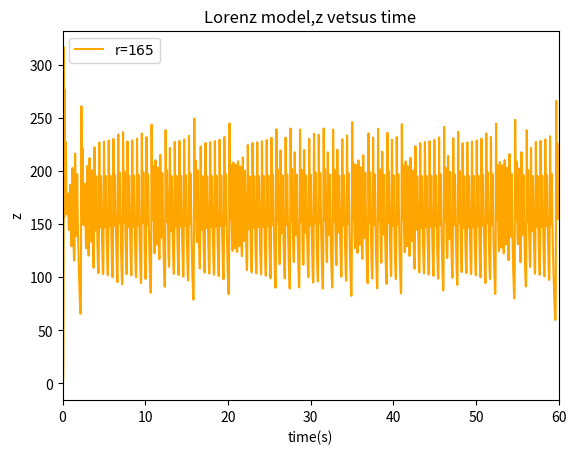

Python code for this plot:
# -*- coding: utf-8 -*-
"""
Created on Sun Jun 12 13:54:17 2016

@author: Memorieddd
"""

import math
import matplotlib.pyplot as plt

a=10
b=8./3.

class Position():
    def __init__(self,_r,_x0=1,_y0=0,_z0=0,_t0=0,_time=60,_dt=0.0001):
        self.x=[_x0]
        self.y=[_y0]
        self.z=[_z0]
        self.t=[_t0]
        self.r=_r
        self.time=_time
        self.dt=_dt
        self.n=int(self.time/self.dt)
    def calculate(self):
        for i in range(self.n):
            self.x.append(self.x[-1]+a*(self.y[-1]-self.x[-1])*self.dt)
            self.y.append(self.y[-1]+(-self.x[-2]*self.z[-1]+self.r*self.x[-2]-self.y[-1])*self.dt)
            self.z.append(self.z[-1]+(self.x[-2]*self.y[-2]-b*self.z[-1])*self.dt)
            self.t.append(self.t[-1]+self.dt)
    def plot(self,color):
        plt.plot(self.t,self.z,color,label='r=$%d$'%self.r)
A=Position(165)
A.calculate()
A.plot('orange')
'''B=Position(160)
B.calculate()
B.plot('g-')
C=Position(170)
C.calculate()
C.plot('b-')'''

plt.title('Lorenz model,z vetsus time')
plt.xlabel('time(s)')
plt.ylabel('z')
plt.xlim(0,60)
plt.legend(loc='upper left')
plt.savefig('lorenz1.png')
plt.show()